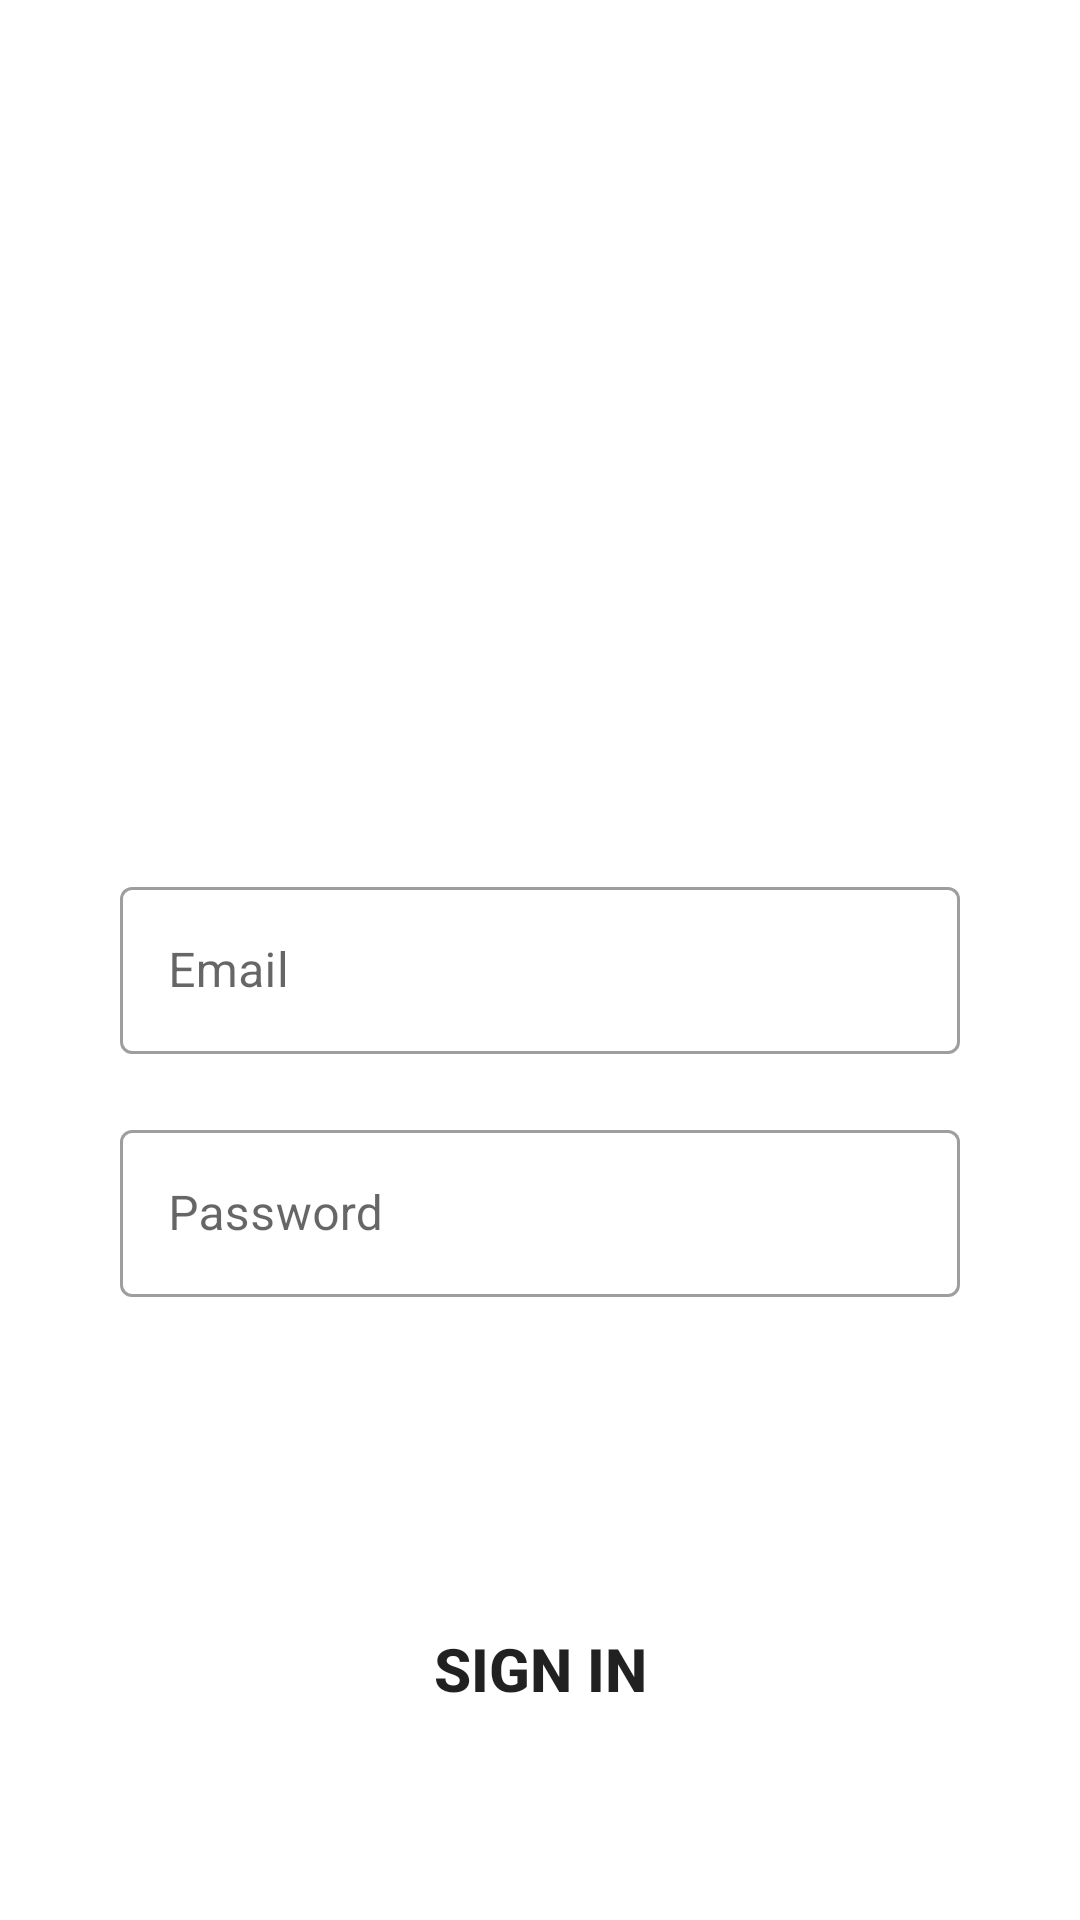

Here is an Android app screen rendered from its layout file. Give the layout XML and the strings, colors and styles it references.
<!-- AndroidManifest.xml: application theme Theme.New_project -->
<!-- res/layout/activity_login_page.xml -->
<?xml version="1.0" encoding="utf-8"?>
<LinearLayout xmlns:android="http://schemas.android.com/apk/res/android"
    xmlns:app="http://schemas.android.com/apk/res-auto"
    xmlns:tools="http://schemas.android.com/tools"
    android:id="@+id/main"
    android:layout_width="match_parent"
    android:layout_height="match_parent"
    android:background="@drawable/screen"
    android:padding="40dp"
    android:orientation="vertical"
    tools:context=".login_page">

    <TextView
        android:layout_width="match_parent"
        android:layout_height="wrap_content"
        android:textStyle="bold"
        android:textSize="25dp"
        android:textColor="@color/white"
        android:text="Welcome Back"/>
    <TextView
        android:layout_width="match_parent"
        android:layout_height="wrap_content"
        android:text="Log In!"
        android:textColor="@color/white"
        android:textSize="50dp"
        android:textStyle="bold"/>
    <com.google.android.material.textfield.TextInputLayout
        android:layout_width="match_parent"
        android:layout_height="wrap_content"
        android:layout_marginTop="150dp"
        style="@style/Widget.MaterialComponents.TextInputLayout.OutlinedBox">



    <com.google.android.material.textfield.TextInputEditText
        android:id="@+id/email"
        android:layout_width="match_parent"
        android:layout_height="wrap_content"
        android:hint="Email"
        android:inputType="textEmailAddress" />
</com.google.android.material.textfield.TextInputLayout>

    <com.google.android.material.textfield.TextInputLayout
        android:layout_width="match_parent"
        android:layout_height="wrap_content"
        android:layout_marginTop="20dp"
        style="@style/Widget.MaterialComponents.TextInputLayout.OutlinedBox">



        <com.google.android.material.textfield.TextInputEditText
            android:id="@+id/password"
            android:layout_width="match_parent"
            android:layout_height="wrap_content"
            android:hint="Password"
            android:inputType="textPassword" />
    </com.google.android.material.textfield.TextInputLayout>

    <Button
        android:id="@+id/signin"
        android:layout_width="match_parent"
        android:layout_height="wrap_content"
        android:layout_marginTop="100dp"
        android:background="@drawable/roundbtn"
        android:text="sign in"
        android:textSize="20dp"
        android:textStyle="bold" />

    <LinearLayout
        android:layout_width="match_parent"
        android:layout_height="wrap_content"
        android:orientation="horizontal"
        android:layout_marginTop="20dp"
        android:gravity="center">

        <TextView
            android:layout_width="wrap_content"
            android:layout_height="wrap_content"
            android:text="Don't have an account"
            android:textSize="15dp"
            android:textStyle="bold"/>
        <TextView
            android:id="@+id/signup"
            android:layout_width="wrap_content"
            android:layout_height="wrap_content"
            android:text="Sign Up"
            android:textStyle="bold"
            android:textSize="15dp"
            android:textColor="@color/blue"
            android:layout_marginLeft="10dp"/>





    </LinearLayout>


</LinearLayout>
<!-- resources referenced by this layout -->
<resources>
  <color name="blue">#0985E8</color>
  <color name="white">#FFFFFFFF</color>
  <!-- drawable roundbtn (drawable) -->
  <?xml version="1.0" encoding="utf-8"?>
  <shape android:shape="rectangle"
      xmlns:android="http://schemas.android.com/apk/res/android">
  
      <stroke android:color="@color/blue"/>
      <corners android:radius="20dp"/>
  
  </shape>
  <style name="Theme.New_project" parent="Base.Theme.New_project" />
  <style name="Base.Theme.New_project" parent="Theme.MaterialComponents.DayNight.NoActionBar">
          
          
          <item name="colorPrimary">@color/blue</item>
          <item name="colorPrimaryVariant">@color/blue</item>
      </style>
</resources>
